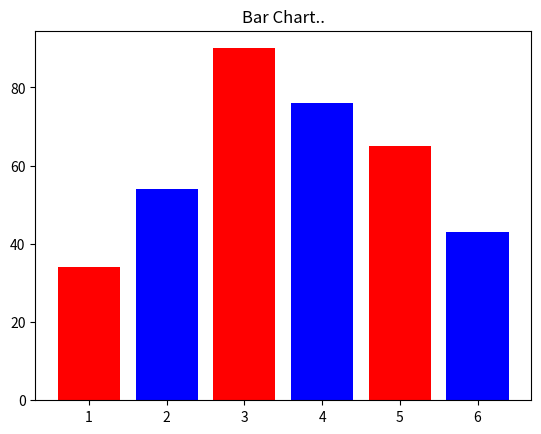

Write the Python code that produced this figure.
import matplotlib.pyplot as plt

'''x=[10,22,35]
y=[20,10,25]
#plt.plot(x,y)
plt.plot(x,y,'--r')
x2=[11,23,31]
y2=[20,24,32]
plt.plot(x2,y2,'--g')'''

'''states=['Delhi','AP','MP']
pop=[1.2,4.9,3.8]
plt.plot(states,pop)
plt.title('Pop in Crore')
plt.xlabel('States')
plt.ylabel('Population')'''

'''sem=[1,2,3]
m1=[34,90,65]
m2=[54,76,43]
[redacted]
[redacted]
plt.legend()
plt.xlabel('Sem.')
plt.ylabel('Marks.')'''

sem1=[1,3,5]
m1=[34,90,65]
sem2=[2,4,6]
m2=[54,76,43]
plt.bar(sem1,m1,color='r')
plt.bar(sem2,m2,color='b')
plt.title('Bar Chart..')
plt.show()